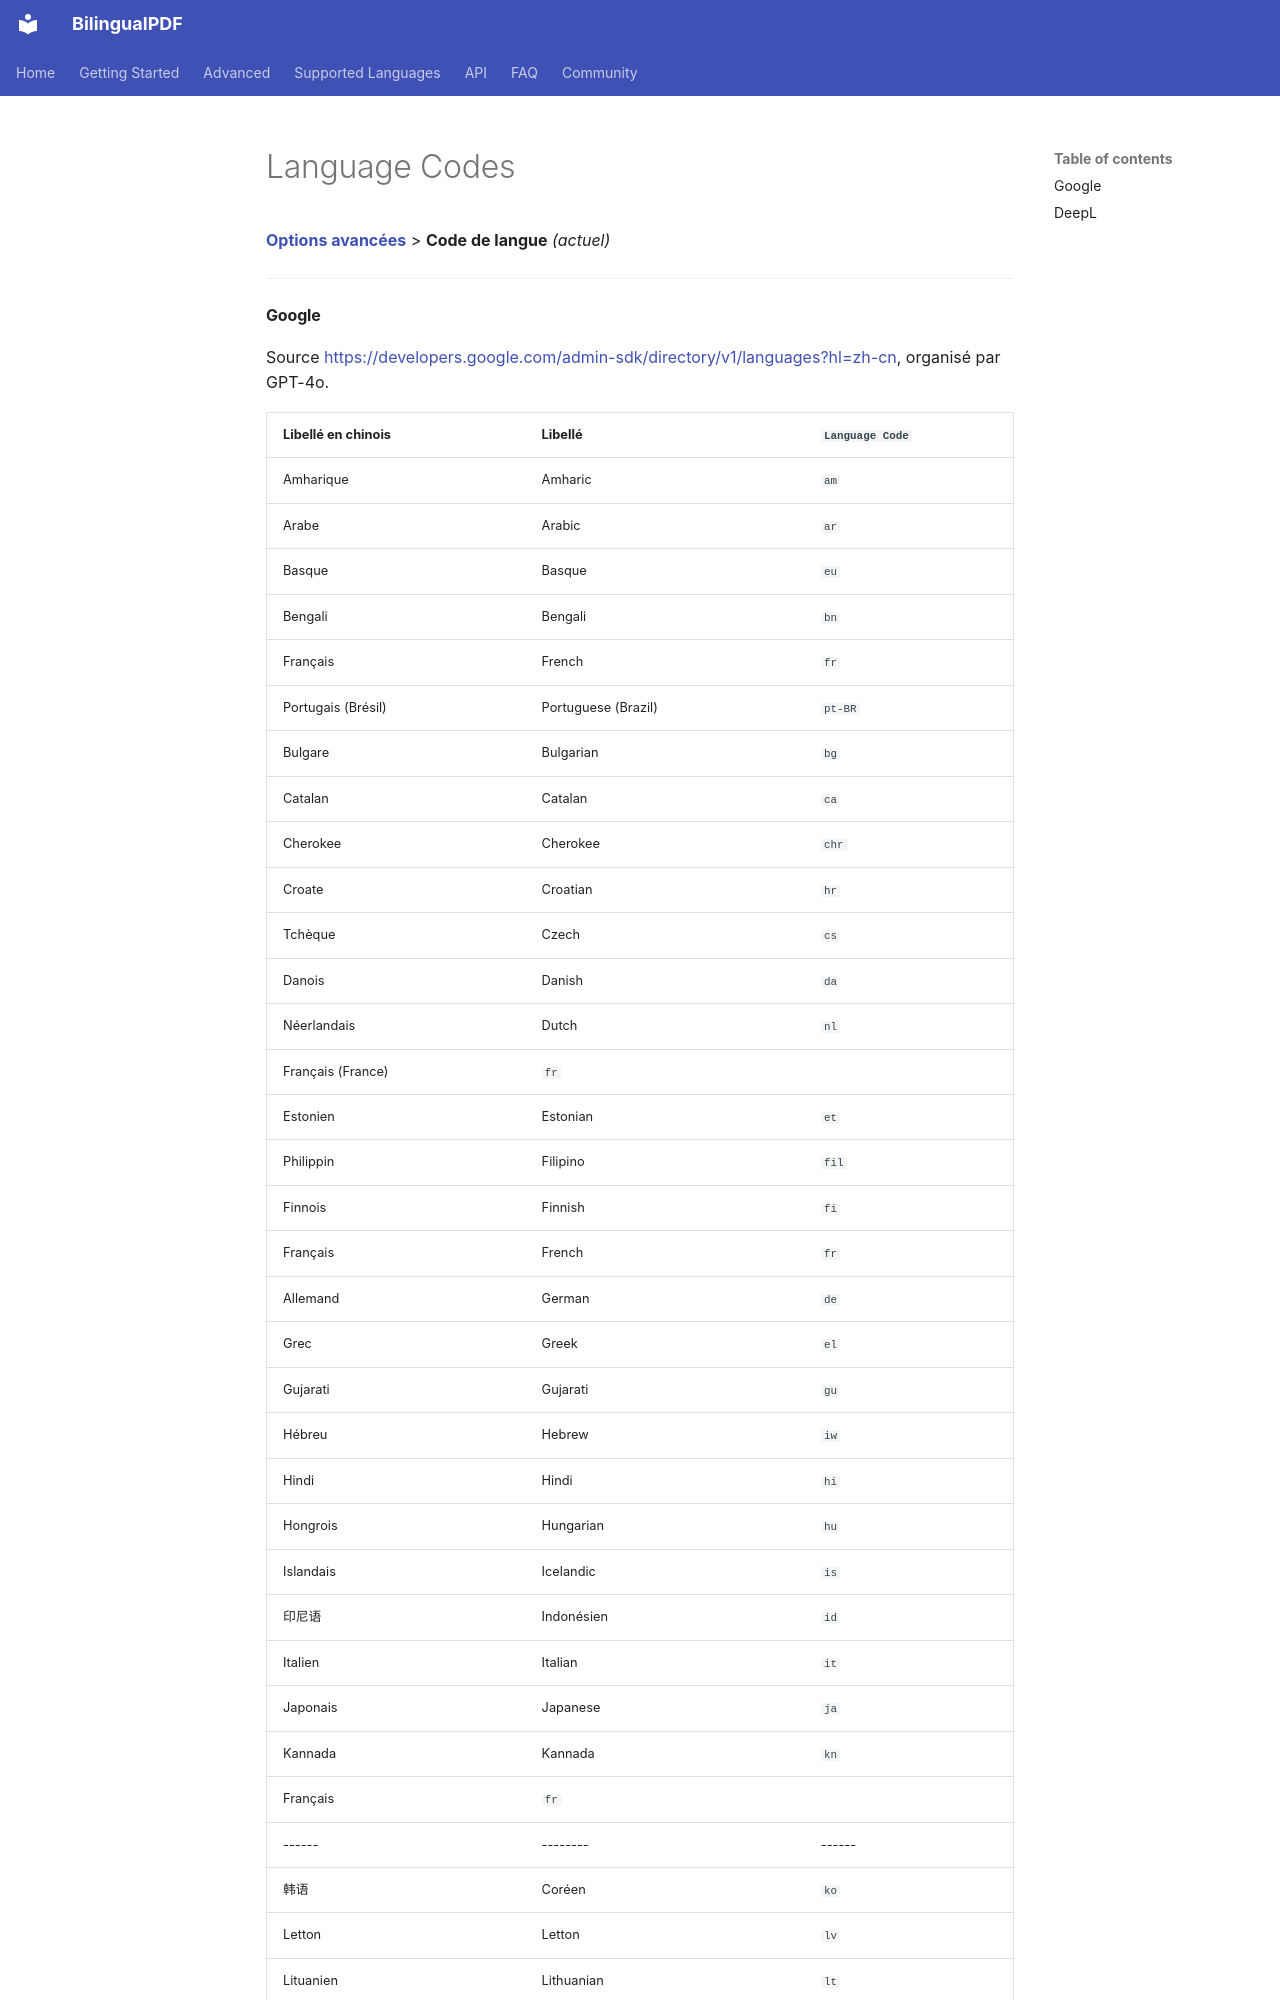

repository: OpenX123/BilingualPDF · page: fr/advanced/Language-Codes.html · generator: mkdocs

[**Options avancées**](./introduction.md) > **Code de langue** _(actuel)_

---

#### Google

Source <https://developers.google.com/admin-sdk/directory/v1/languages?hl=zh-cn>, organisé par GPT-4o.

| Libellé en chinois | Libellé | `Language Code` |
| --- | --- | --- |
| Amharique | Amharic | `am` |
| Arabe | Arabic | `ar` |
| Basque | Basque | `eu` |
| Bengali | Bengali | `bn` |
| Français | French | `fr` |
| Portugais (Brésil) | Portuguese (Brazil) | `pt-BR` |
| Bulgare | Bulgarian | `bg` |
| Catalan | Catalan | `ca` |
| Cherokee | Cherokee | `chr` |
| Croate | Croatian | `hr` |
| Tchèque | Czech | `cs` |
| Danois | Danish | `da` |
| Néerlandais | Dutch | `nl` |
| Français (France) | `fr` |
| Estonien | Estonian | `et` |
| Philippin | Filipino | `fil` |
| Finnois | Finnish | `fi` |
| Français | French | `fr` |
| Allemand | German | `de` |
| Grec | Greek | `el` |
| Gujarati | Gujarati | `gu` |
| Hébreu | Hebrew | `iw` |
| Hindi | Hindi | `hi` |
| Hongrois | Hungarian | `hu` |
| Islandais | Icelandic | `is` |
| 印尼语 | Indonésien | `id` |
| Italien | Italian | `it` |
| Japonais | Japanese | `ja` |
| Kannada | Kannada | `kn` |
| Français | `fr` |
|------|--------|------|--------|----------|------|
| 韩语 | Coréen | `ko` |
| Letton | Letton | `lv` |
| Lituanien | Lithuanian | `lt` |
| Malais | Malay | `ms` |
| 马拉雅拉姆语 | Malayalam | `ml` |
| Marathi | `mr` |
| Norvégien | Norwegian | `no` |
| Polonais | Polish | `pl` |
| Portugais (Portugal) | Portuguese (Portugal) | `pt-PT` |
| Roumain | Romanian | `ro` |
| Français | `fr` |
|------|---------|------|---------|----------|------|
| Русский | Russian | `ru` | Français | French | `fr` |
| Serbe | Serbian | `sr` |
| Français (France) | Fren
